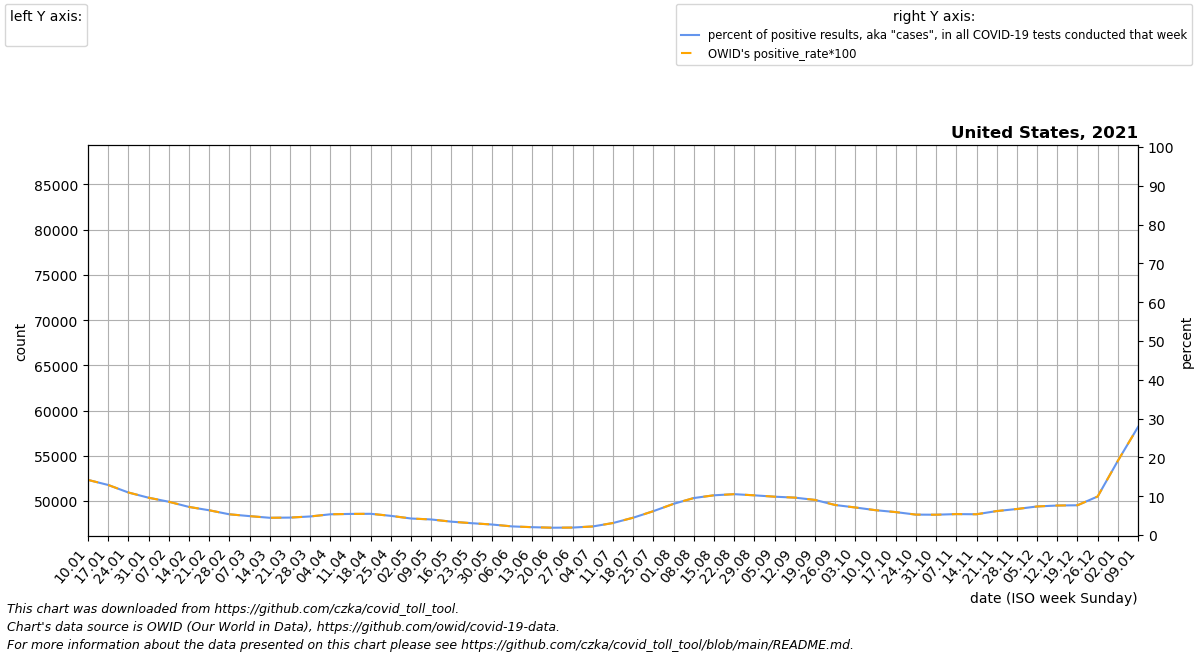

Source data for this figure (header and first rows):
date, location, time_unit, time, deaths_2010_all_ages, deaths_2011_all_ages, deaths_2012_all_ages, deaths_2013_all_ages, deaths_2014_all_ages, deaths_2015_all_ages, deaths_2016_all_ages, deaths_2017_all_ages, deaths_2018_all_ages, deaths_2019_all_ages, deaths_2020_all_ages, deaths_2021_all_ages, deaths_2022_all_ages, new_deaths, new_cases_smoothed, new_tests_smoothed, positive_test_percent, stringency_index, people_vaccinated, people_fully_vaccinated
2021-01-10, United States, weekly, 1, , , , , , , 55937, 59890, 66334, 58461, 60164, 87040, , 23085, 1669685, 11784611, 14.21, 71.76, 8774641, 655005
2021-01-17, United States, weekly, 2, , , , , , 61882, 55654, 61108, 67661, 58506, 60729, 87400, , 23416, 1659348, 12855853, 12.9, 71.76, 13968609, 2133025
2021-01-24, United States, weekly, 3, , , , , , 61261, 55280, 59444, 64808, 58373, 59355, 83670, , 21736, 1318155, 12015201, 10.96, 71.76, 20053157, 3595815
2021-01-31, United States, weekly, 4, , , , , , 58738, 55709, 58174, 62918, 58031, 59153, 79190, , 22187, 1110702, 11546693, 9.615, 71.76, 26982900, 6230473
2021-02-07, United States, weekly, 5, , , , , , 57380, 54995, 58530, 61120, 58276, 58821, 76491, , 20999, 924331, 10764028, 8.58, 69.12, 33867500, 10109606
2021-02-14, United States, weekly, 6, , , , , , 57393, 55222, 59155, 61242, 58650, 59472, 71500, , 17492, 713116, 9837576, 7.246, 68.06, 40834848, 15307340
2021-02-21, United States, weekly, 7, , , , , , 56535, 55912, 58596, 59945, 58114, 58803, 69496, , 13341, 525559, 8222222, 6.381, 68.06, 46619627, 20609613
2021-02-28, United States, weekly, 8, , , , , , 56462, 54975, 58376, 57933, 58143, 58901, 66718, , 13954, 478625, 8964357, 5.343, 68.06, 52805700, 26933365
2021-03-07, United States, weekly, 9, , , , , , 56028, 55982, 57354, 56824, 58082, 59326, 63671, , 11750, 443920, 9107847, 4.873, 65.94, 62420626, 33537830
2021-03-14, United States, weekly, 10, , , , , , 56221, 56225, 57590, 57236, 58665, 59690, 61829, , 8595, 391508, 8808194, 4.444, 64.35, 73928842, 40630422
2021-03-21, United States, weekly, 11, , , , , , 55374, 54566, 56772, 56453, 58020, 58662, 60350, , 7435, 384756, 8556999, 4.497, 64.35, 85999702, 47766817
2021-03-28, United States, weekly, 12, , , , , , 54387, 54772, 57157, 55904, 57214, 59209, 60782, , 6803, 410950, 8593562, 4.781, 62.23, 98356474, 55270126
2021-04-04, United States, weekly, 13, , , , , , 53336, 53980, 55832, 55038, 56800, 63007, 58661, , 5778, 457962, 8574264, 5.341, 57.21, 110870253, 65338184
2021-04-11, United States, weekly, 14, , , , , , 53121, 54170, 55262, 55412, 56710, 72274, 60953, , 6877, 467048, 8587166, 5.438, 56.94, 124124938, 77299571
2021-04-18, United States, weekly, 15, , , , , , 52785, 53603, 54967, 55347, 55625, 79070, 59109, , 5068, 488902, 8940589, 5.468, 56.94, 136152369, 89443229
2021-04-25, United States, weekly, 16, , , , , , 52942, 53254, 53171, 54152, 54616, 76786, 60217, , 5005, 434940, 8800706, 4.941, 56.94, 144913499, 100349972
2021-05-02, United States, weekly, 17, , , , , , 51702, 51162, 53391, 53840, 53767, 73900, 59786, , 4911, 364033, 8548065, 4.257, 56.94, 152121225, 111083708
2021-05-09, United States, weekly, 18, , , , , , 51590, 51373, 52749, 53877, 54118, 69285, 58944, , 4723, 317448, 7907747, 4.01, 56.28, 157404358, 121460004
2021-05-16, United States, weekly, 19, , , , , , 51758, 51108, 52074, 52210, 53611, 66800, 58402, , 4112, 251494, 7304507, 3.44, 52.31, 161925352, 130328863
2021-05-23, United States, weekly, 20, , , , , , 50771, 50554, 52572, 50737, 53687, 64468, 58668, , 3851, 201617, 6601889, 3.049, 51.52, 167911692, 137738778
2021-05-30, United States, weekly, 21, , , , , , 49428, 50586, 51091, 51052, 53822, 61612, 57251, , 4457, 158830, 5852520, 2.711, 46.76, 172506891, 143235898
2021-06-06, United States, weekly, 22, , , , , , 49816, 49823, 51366, 51157, 52856, 59653, 57340, , 3276, 109640, 4935045, 2.222, 46.76, 175347378, 147250181
2021-06-13, United States, weekly, 23, , , , , , 49132, 50026, 51513, 52119, 53297, 58892, 56824, , 2454, 102991, 5102131, 2.022, 46.76, 177971697, 152336488
2021-06-20, United States, weekly, 24, , , , , , 49845, 49995, 50915, 51507, 52789, 58005, 57127, , 2080, 87060, 4610313, 1.886, 58.8, 180209705, 156550007
2021-06-27, United States, weekly, 25, , , , , , 49222, 49718, 51313, 51218, 52422, 57983, 56790, , 2104, 83380, 4333961, 1.925, 61.57, 182230561, 159347552
2021-07-04, United States, weekly, 26, , , , , , 49169, 49844, 50746, 50997, 52317, 58498, 57314, , 1630, 89602, 4060270, 2.21, 61.57, 184095409, 161548036
2021-07-11, United States, weekly, 27, , , , , , 49334, 49789, 51085, 51817, 52498, 59804, 56929, , 1655, 115191, 3705407, 3.098, 54.7, 185708080, 163296127
2021-07-18, United States, weekly, 28, , , , , , 49019, 49730, 50124, 51332, 52070, 61927, 56903, , 1859, 194890, 4354247, 4.466, 49.54, 187517443, 165023691
2021-07-25, United States, weekly, 29, , , , , , 49344, 49374, 50222, 50727, 51800, 63154, 58138, , 1894, 311023, 5029392, 6.154, 49.54, 189746987, 166614546
2021-08-01, United States, weekly, 30, , , , , , 48655, 49809, 49487, 50409, 51800, 64232, 60024, , 2666, 485309, 6015382, 8.038, 49.54, 192634192, 168110175
2021-08-08, United States, weekly, 31, , , , , , 48673, 49648, 50204, 50794, 51554, 64220, 62920, , 3497, 697870, 7307413, 9.533, 49.54, 195918794, 169681084
2021-08-15, United States, weekly, 32, , , , , , 48279, 49829, 50360, 51124, 51847, 63696, 66164, , 4657, 885595, 8650824, 10.24, 55.09, 199236906, 171490572
2021-08-22, United States, weekly, 33, , , , , , 48086, 49920, 50290, 50420, 51127, 63625, 69122, , 7232, 1009106, 9581865, 10.53, 56.02, 202311372, 173737856
2021-08-29, United States, weekly, 34, , , , , , 48546, 49598, 49655, 50585, 51152, 62543, 71165, , 9139, 1081610, 10592164, 10.23, 56.02, 205225578, 176343743
2021-09-05, United States, weekly, 35, , , , , , 48615, 49685, 50952, 50741, 51284, 61087, 72445, , 11163, 1145591, 11596010, 9.879, 53.9, 207943093, 179033977
2021-09-12, United States, weekly, 36, , , , , , 48817, 50192, 51100, 50426, 51954, 60230, 72493, , 11799, 1030935, 10704656, 9.638, 52.31, 210041269, 181319873
2021-09-19, United States, weekly, 37, , , , , , 48885, 50029, 51815, 51214, 51750, 59641, 72248, , 14066, 1073397, 11871064, 9.047, 56.02, 212183903, 183814285
2021-09-26, United States, weekly, 38, , , , , , 48935, 49983, 51353, 51714, 51905, 59718, 71013, , 14577, 896419, 11579142, 7.74, 56.02, 213949033, 186076456
2021-10-03, United States, weekly, 39, , , , , , 49329, 50357, 51458, 51083, 52880, 60590, 69733, , 13704, 790589, 11136103, 7.097, 56.02, 215762437, 188001254
2021-10-10, United States, weekly, 40, , , , , , 48916, 51512, 52229, 52478, 52680, 59775, 67321, , 11700, 696370, 10876582, 6.401, 56.02, 217401691, 189736132
2021-10-17, United States, weekly, 41, , , , , , 51048, 52237, 51695, 51966, 53217, 61752, 65501, , 11631, 607873, 10284913, 5.91, 56.02, 218874548, 191218351
2021-10-24, United States, weekly, 42, , , , , , 49936, 51559, 52349, 53117, 54441, 60611, 65115, , 11751, 534673, 10163143, 5.259, 56.02, 220276839, 192520223
2021-10-31, United States, weekly, 43, , , , , , 50761, 51973, 52679, 53873, 54151, 62159, 64405, , 9282, 506927, 9685576, 5.236, 56.02, 222061920, 193775508
2021-11-07, United States, weekly, 44, , , , , , 50471, 51862, 53814, 53759, 54207, 63392, 63647, , 8481, 514135, 9536763, 5.392, 56.02, 224077024, 194971651
2021-11-14, United States, weekly, 45, , , , , , 51282, 52639, 53376, 53688, 55828, 67537, 64214, , 8482, 537967, 10050713, 5.354, 50.46, 227247431, 196050735
2021-11-21, United States, weekly, 46, , , , , , 50744, 53546, 53910, 54815, 56030, 68791, 63275, , 8076, 629388, 10189340, 6.174, 50.46, 230668017, 197072036
2021-11-28, United States, weekly, 47, , , , , , 51489, 53224, 54221, 54990, 56313, 71629, 63578, , 5725, 592030, 8833507, 6.707, 50.46, 233390254, 198017199
2021-12-05, United States, weekly, 48, , , , , , 51292, 54610, 54900, 55203, 55591, 73261, 64072, , 12089, 707005, 9565835, 7.36, 48.88, 235687548, 199987335
2021-12-12, United States, weekly, 49, , , , , , 52088, 55240, 55739, 56106, 57415, 77376, , , 9133, 845172, 11113950, 7.605, 47.69, 238298407, 202376595
2021-12-19, United States, weekly, 50, , , , , , 53661, 56100, 57534, 56524, 57789, 81952, , , 9201, 873459, 11379947, 7.672, 47.69, 240704631, 204167907
2021-12-26, United States, weekly, 51, , , , , , 51948, 56809, 59678, 56664, 57592, 82864, , , 10150, 1229292, 12373712, 9.938, 47.69, 243109325, 205391659
2022-01-02, United States, weekly, 52, , , , , , 52866, 57782, 61243, 56162, 58615, 84314, , , 9401, 2369801, 12360567, 19.13, 50.46, 245068299, 206423757
2022-01-09, United States, weekly, 1, , , , , , 54402, 59890, 66334, 58461, 60164, 86968, , , 11568, 4342856, 15546403, 27.87, 50.46, 247081374, 207531097
